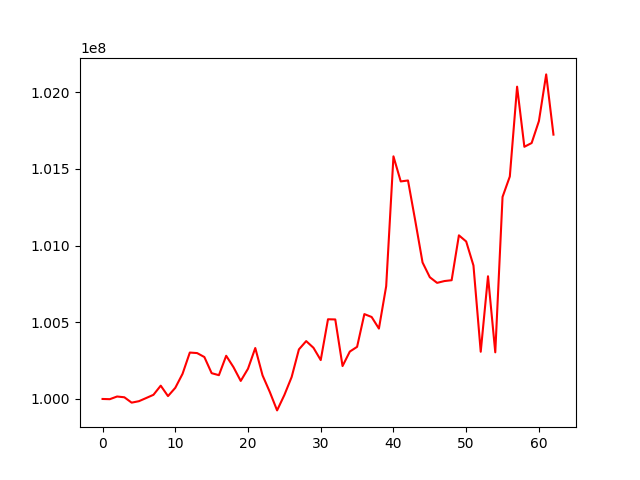

Source data for this figure (header and first rows):
, 0
0, 100000000
1, 99998600
2, 100016012
3, 100010955
4, 99976021
5, 99985472
6, 100006106
7, 100027095
8, 100086805
9, 100018617
10, 100072436
11, 100163831
12, 100302453
13, 100299111
14, 100273316
15, 100168079
16, 100154996
17, 100281514
18, 100207656
19, 100117544
20, 100197022
21, 100332001
22, 100153805
23, 100045359
24, 99925487
25, 100025675
26, 100142776
27, 100323035
28, 100377085
29, 100333649
30, 100253494
31, 100519435
32, 100518229
33, 100214529
34, 100308889
35, 100339697
36, 100553116
37, 100534269
38, 100458716
39, 100734807
40, 101581130
41, 101417729
42, 101423914
43, 101160999
44, 100889610
45, 100793400
46, 100756602
47, 100768400
48, 100773889
49, 101066420
50, 101026369
51, 100869939
52, 100307606
53, 100799703
54, 100303944
55, 101316830
56, 101449956
57, 102035349
58, 101643525
59, 101667954
... 3 more rows
